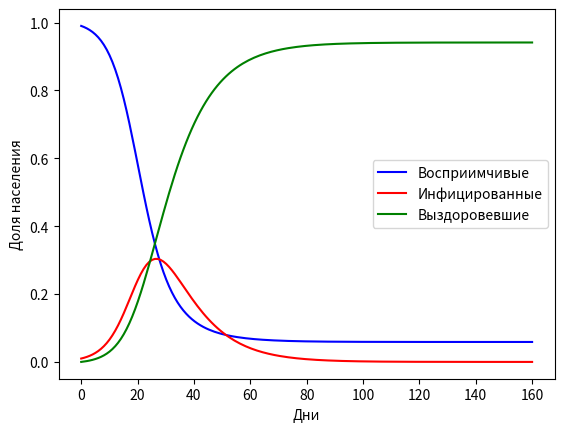

This figure's Python source:
import numpy as np
from scipy.integrate import odeint
import matplotlib.pyplot as plt

def sir_model(y, t, beta, gamma):
    S, I, R = y
    dSdt = -beta * S * I
    dIdt = beta * S * I - gamma * I
    dRdt = gamma * I
    return [dSdt, dIdt, dRdt]

def main():
    beta = 0.3   # скорость передачи
    gamma = 0.1  # скорость выздоровления
    S0 = 0.99    # начальное количество восприимчивых
    I0 = 0.01    # начальное количество инфицированных
    R0 = 0.0     # начальное количество выздоровевших
    y0 = [S0, I0, R0]

    # Время моделирования (дни)
    t = np.linspace(0, 160, 160)

    # Решение системы дифференциальных уравнений
    sol = odeint(sir_model, y0, t, args=(beta, gamma))

    # Построение графика
    S, I, R = sol.T
    plt.plot(t, S, 'b', label='Восприимчивые')
    plt.plot(t, I, 'r', label='Инфицированные')
    plt.plot(t, R, 'g', label='Выздоровевшие')
    plt.xlabel('Дни')
    plt.ylabel('Доля населения')
    plt.legend()
    plt.show()

if __name__ == '__main__':
    main()
